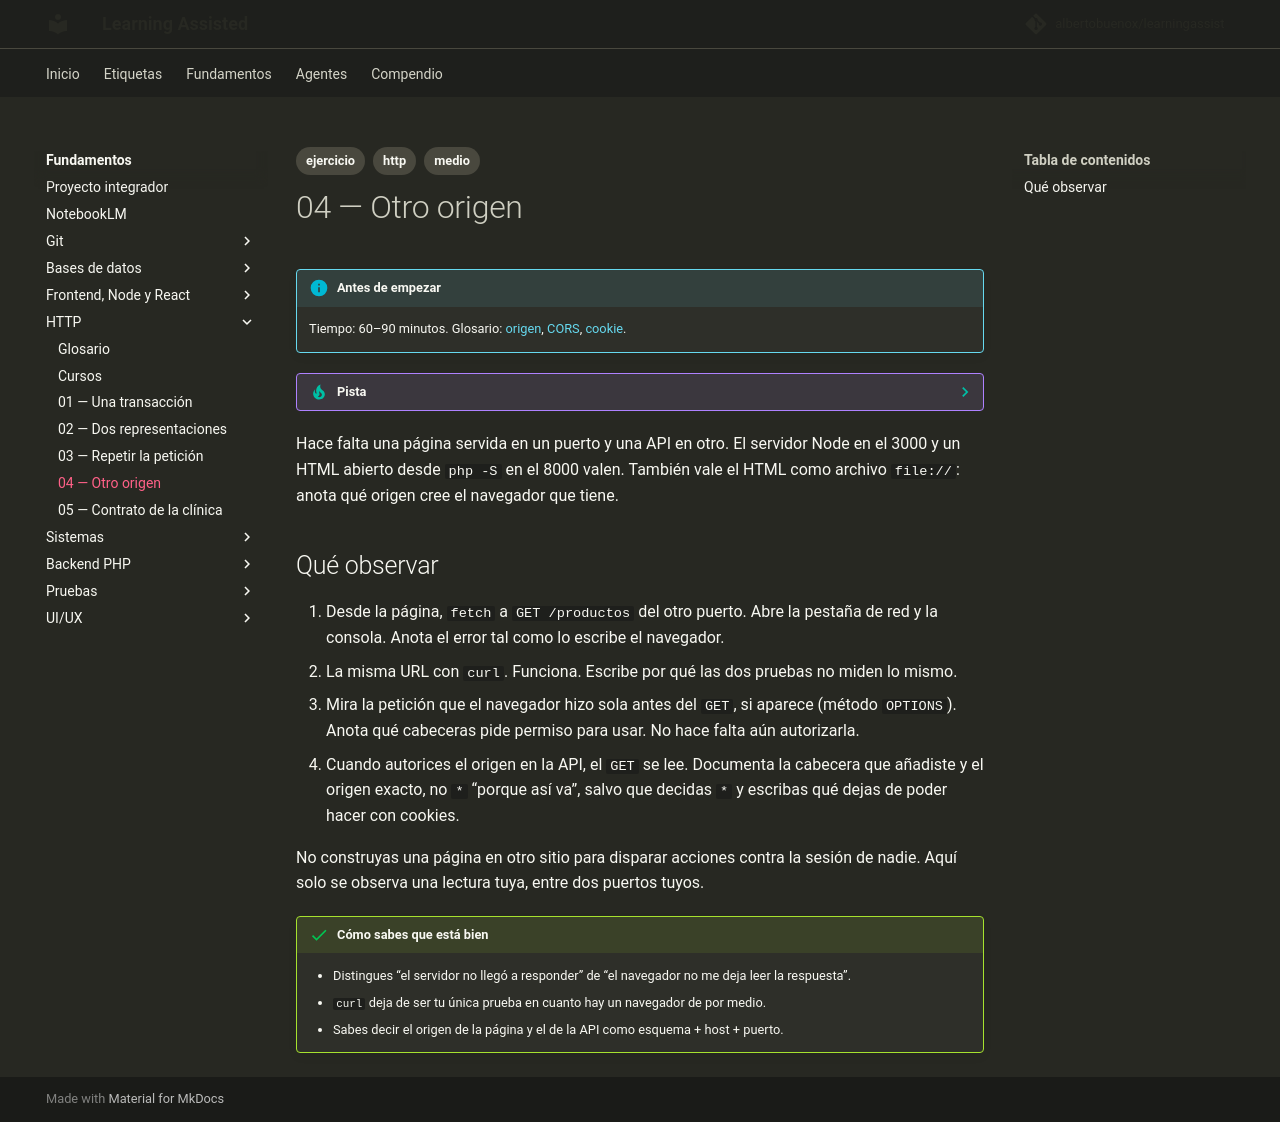

repository: albertobuenox/learningassist · page: fundamentos/03-http/ejercicios/04-otro-origen/index.html · generator: mkdocs

---
tags:
  - ejercicio
  - http
  - medio
---

# 04 — Otro origen

!!! info "Antes de empezar"

    Tiempo: 60–90 minutos. Glosario: [origen](../glosario.md#origen), [CORS](../glosario.md#cors), [cookie](../glosario.md#cookie-de-sesión).

??? tip "Pista"

    Antes de pelear con el enunciado, lee en el glosario: [origen](../glosario.md#origen), [CORS](../glosario.md#cors), [cookie](../glosario.md#cookie-de-sesión).

Hace falta una página servida en un puerto y una API en otro. El servidor Node en el 3000 y un HTML abierto desde `php -S` en el 8000 valen. También vale el HTML como archivo `file://`: anota qué origen cree el navegador que tiene.

## Qué observar

1. Desde la página, `fetch` a `GET /productos` del otro puerto. Abre la pestaña de red y la consola. Anota el error tal como lo escribe el navegador.
2. La misma URL con `curl`. Funciona. Escribe por qué las dos pruebas no miden lo mismo.
3. Mira la petición que el navegador hizo sola antes del `GET`, si aparece (método `OPTIONS`). Anota qué cabeceras pide permiso para usar. No hace falta aún autorizarla.
4. Cuando autorices el origen en la API, el `GET` se lee. Documenta la cabecera que añadiste y el origen exacto, no `*` “porque así va”, salvo que decidas `*` y escribas qué dejas de poder hacer con cookies.

No construyas una página en otro sitio para disparar acciones contra la sesión de nadie. Aquí solo se observa una lectura tuya, entre dos puertos tuyos.

!!! success "Cómo sabes que está bien"

    - Distingues “el servidor no llegó a responder” de “el navegador no me deja leer la respuesta”.
    - `curl` deja de ser tu única prueba en cuanto hay un navegador de por medio.
    - Sabes decir el origen de la página y el de la API como esquema + host + puerto.
